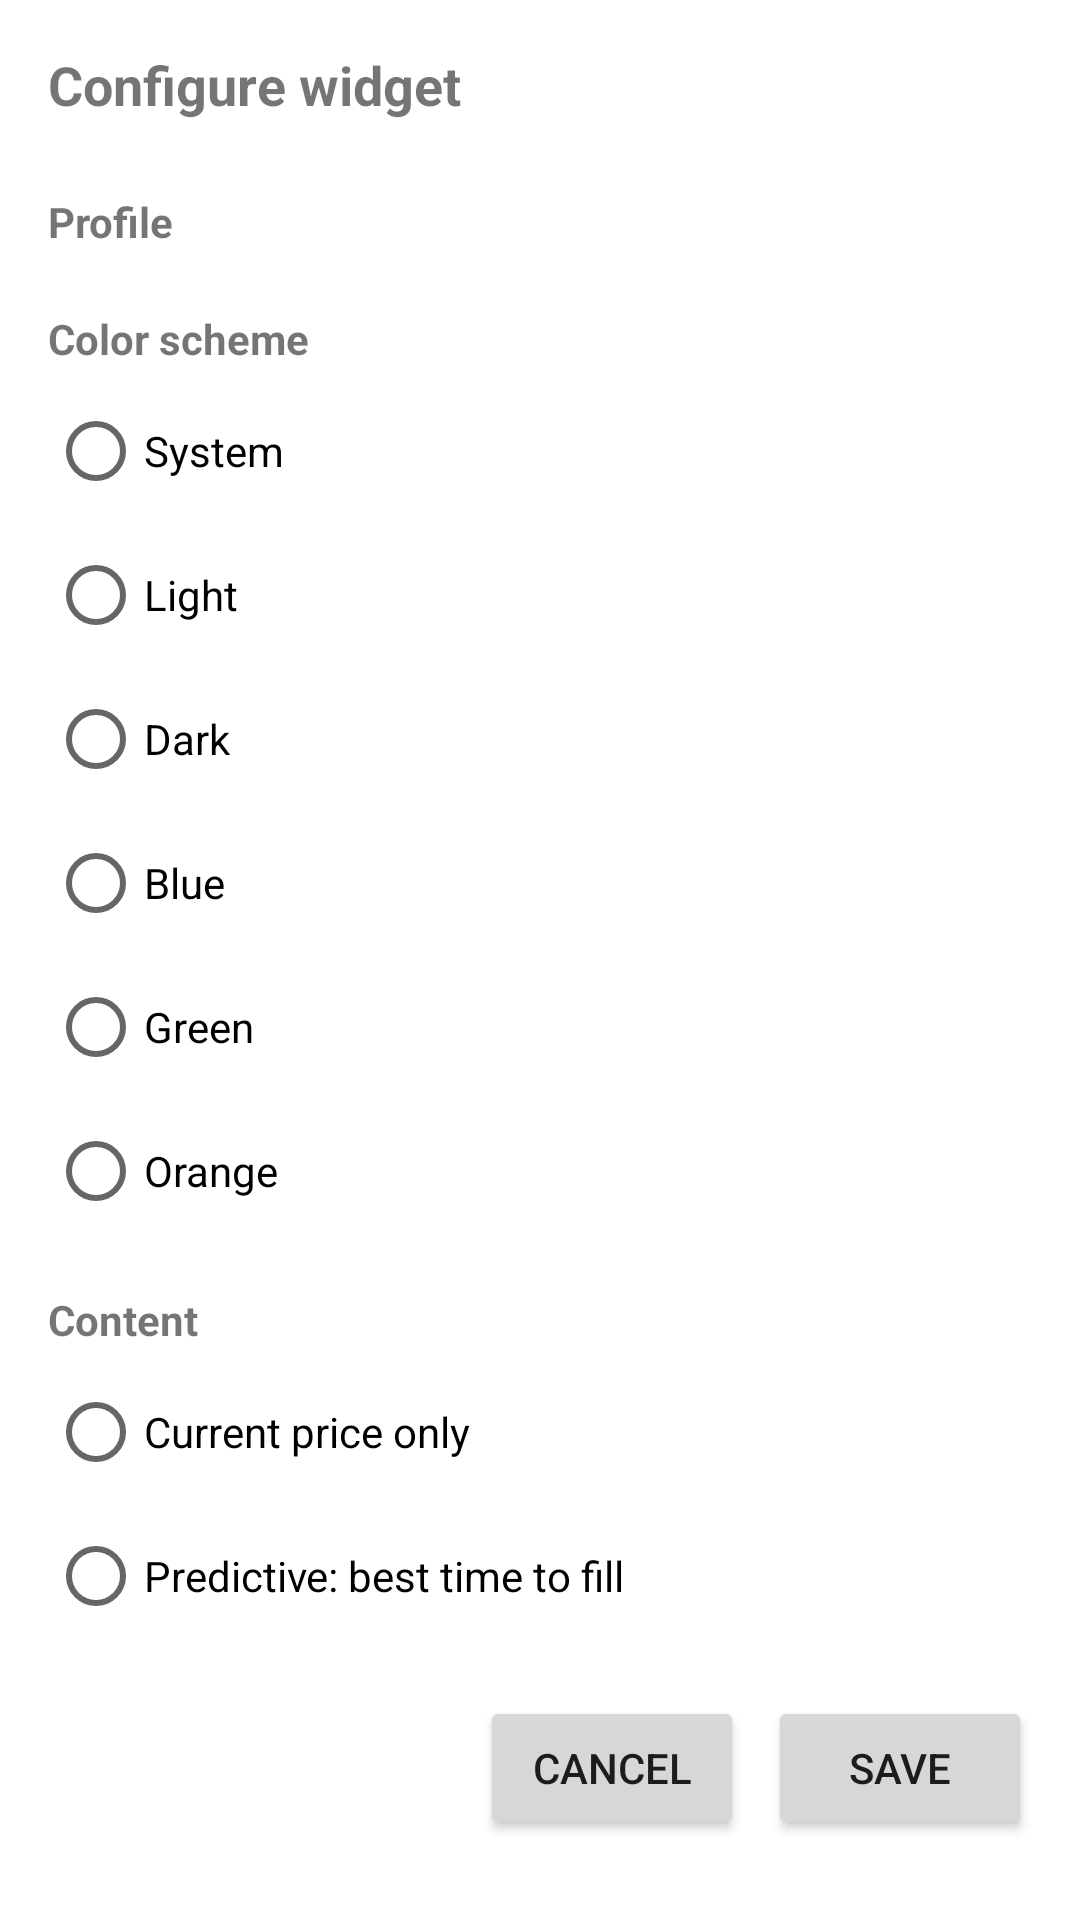

Reconstruct the res/layout file that produces this screen, plus the resources it refers to.
<!-- AndroidManifest.xml: fallback theme Theme.MaterialComponents.DayNight.NoActionBar -->
<!-- res/layout/widget_config_activity.xml -->
<?xml version="1.0" encoding="utf-8"?>
<ScrollView xmlns:android="http://schemas.android.com/apk/res/android"
    android:layout_width="match_parent"
    android:layout_height="match_parent">

    <LinearLayout
        android:layout_width="match_parent"
        android:layout_height="wrap_content"
        android:orientation="vertical"
        android:padding="16dp">

        <TextView
            android:id="@+id/widget_config_title"
            android:layout_width="match_parent"
            android:layout_height="wrap_content"
            android:text="@string/widget_config_title"
            android:textSize="18sp"
            android:textStyle="bold"
            android:paddingBottom="16dp" />

        <TextView
            android:layout_width="match_parent"
            android:layout_height="wrap_content"
            android:text="@string/widget_config_profile_label"
            android:textSize="14sp"
            android:textStyle="bold"
            android:paddingTop="8dp"
            android:paddingBottom="4dp" />

        <RadioGroup
            android:id="@+id/widget_config_profile_group"
            android:layout_width="match_parent"
            android:layout_height="wrap_content"
            android:orientation="vertical" />

        <TextView
            android:layout_width="match_parent"
            android:layout_height="wrap_content"
            android:text="@string/widget_config_color_label"
            android:textSize="14sp"
            android:textStyle="bold"
            android:paddingTop="16dp"
            android:paddingBottom="4dp" />

        <RadioGroup
            android:id="@+id/widget_config_color_group"
            android:layout_width="match_parent"
            android:layout_height="wrap_content"
            android:orientation="vertical">

            <RadioButton
                android:id="@+id/widget_config_color_system"
                android:layout_width="match_parent"
                android:layout_height="wrap_content"
                android:text="@string/widget_color_scheme_system" />

            <RadioButton
                android:id="@+id/widget_config_color_light"
                android:layout_width="match_parent"
                android:layout_height="wrap_content"
                android:text="@string/widget_color_scheme_light" />

            <RadioButton
                android:id="@+id/widget_config_color_dark"
                android:layout_width="match_parent"
                android:layout_height="wrap_content"
                android:text="@string/widget_color_scheme_dark" />

            <RadioButton
                android:id="@+id/widget_config_color_blue"
                android:layout_width="match_parent"
                android:layout_height="wrap_content"
                android:text="@string/widget_color_scheme_blue" />

            <RadioButton
                android:id="@+id/widget_config_color_green"
                android:layout_width="match_parent"
                android:layout_height="wrap_content"
                android:text="@string/widget_color_scheme_green" />

            <RadioButton
                android:id="@+id/widget_config_color_orange"
                android:layout_width="match_parent"
                android:layout_height="wrap_content"
                android:text="@string/widget_color_scheme_orange" />
        </RadioGroup>

        
        <TextView
            android:layout_width="match_parent"
            android:layout_height="wrap_content"
            android:text="@string/widget_config_variant_label"
            android:textSize="14sp"
            android:textStyle="bold"
            android:paddingTop="16dp"
            android:paddingBottom="4dp" />

        <RadioGroup
            android:id="@+id/widget_config_variant_group"
            android:layout_width="match_parent"
            android:layout_height="wrap_content"
            android:orientation="vertical">

            <RadioButton
                android:id="@+id/widget_config_variant_default"
                android:layout_width="match_parent"
                android:layout_height="wrap_content"
                android:text="@string/widget_variant_default" />

            <RadioButton
                android:id="@+id/widget_config_variant_predictive"
                android:layout_width="match_parent"
                android:layout_height="wrap_content"
                android:text="@string/widget_variant_predictive" />
        </RadioGroup>

        <LinearLayout
            android:layout_width="match_parent"
            android:layout_height="wrap_content"
            android:orientation="horizontal"
            android:gravity="end"
            android:paddingTop="16dp">

            <Button
                android:id="@+id/widget_config_cancel"
                android:layout_width="wrap_content"
                android:layout_height="wrap_content"
                android:text="@string/widget_config_cancel" />

            <Button
                android:id="@+id/widget_config_save"
                android:layout_width="wrap_content"
                android:layout_height="wrap_content"
                android:layout_marginStart="8dp"
                android:text="@string/widget_config_save" />
        </LinearLayout>
    </LinearLayout>
</ScrollView>
<!-- resources referenced by this layout -->
<resources>
  <string name="widget_color_scheme_blue">Blue</string>
  <string name="widget_color_scheme_dark">Dark</string>
  <string name="widget_color_scheme_green">Green</string>
  <string name="widget_color_scheme_light">Light</string>
  <string name="widget_color_scheme_orange">Orange</string>
  <string name="widget_color_scheme_system">System</string>
  <string name="widget_config_cancel">Cancel</string>
  <string name="widget_config_color_label">Color scheme</string>
  <string name="widget_config_profile_label">Profile</string>
  <string name="widget_config_save">Save</string>
  <string name="widget_config_title">Configure widget</string>
  <string name="widget_config_variant_label">Content</string>
  <string name="widget_variant_default">Current price only</string>
  <string name="widget_variant_predictive">Predictive: best time to fill</string>
</resources>
